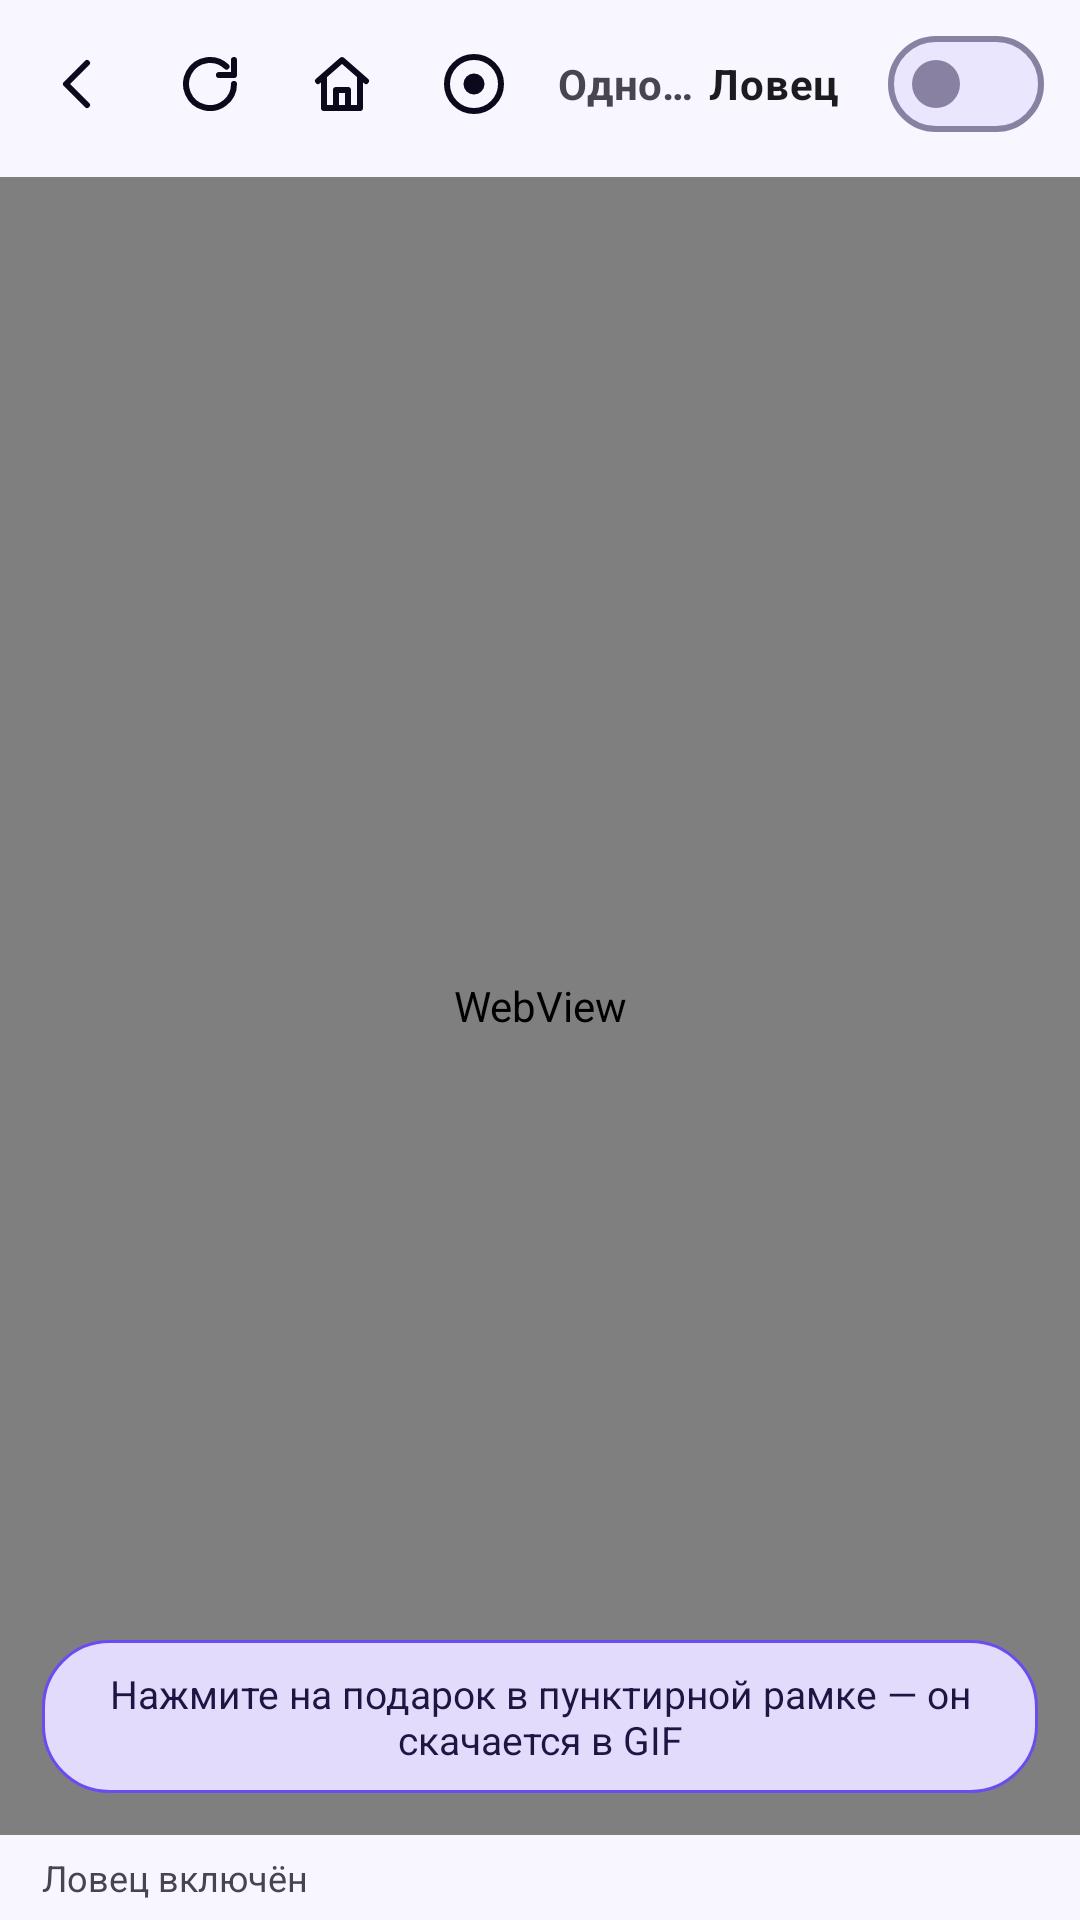

Layout XML and referenced resources for this Android screen:
<!-- AndroidManifest.xml: application theme Theme.Klass.Violet -->
<!-- res/layout/tab_browser.xml -->
<?xml version="1.0" encoding="utf-8"?>
<LinearLayout xmlns:android="http://schemas.android.com/apk/res/android"
    android:layout_width="match_parent"
    android:layout_height="match_parent"
    android:orientation="vertical">

    <LinearLayout
        android:layout_width="match_parent"
        android:layout_height="wrap_content"
        android:background="@drawable/bg_bar"
        android:gravity="center_vertical"
        android:orientation="horizontal"
        android:paddingStart="4dp"
        android:paddingTop="4dp"
        android:paddingEnd="12dp"
        android:paddingBottom="4dp">

        <ImageButton
            android:id="@+id/btnBack"
            android:layout_width="44dp"
            android:layout_height="44dp"
            android:background="?attr/selectableItemBackgroundBorderless"
            android:contentDescription="Назад"
            android:src="@drawable/ic_back" />

        <ImageButton
            android:id="@+id/btnReload"
            android:layout_width="44dp"
            android:layout_height="44dp"
            android:background="?attr/selectableItemBackgroundBorderless"
            android:contentDescription="Обновить"
            android:src="@drawable/ic_refresh" />

        <ImageButton
            android:id="@+id/btnHome"
            android:layout_width="44dp"
            android:layout_height="44dp"
            android:background="?attr/selectableItemBackgroundBorderless"
            android:contentDescription="На главную"
            android:src="@drawable/ic_home" />

        <ImageButton
            android:id="@+id/btnRec"
            android:layout_width="44dp"
            android:layout_height="44dp"
            android:background="?attr/selectableItemBackgroundBorderless"
            android:contentDescription="Записать анимацию"
            android:src="@drawable/ic_record" />

        <TextView
            android:id="@+id/pageTitle"
            android:layout_width="0dp"
            android:layout_height="wrap_content"
            android:layout_marginStart="6dp"
            android:layout_weight="1"
            android:ellipsize="end"
            android:maxLines="1"
            android:text="Одноклассники"
            android:textSize="14sp"
            android:textStyle="bold" />

        <com.google.android.material.materialswitch.MaterialSwitch
            android:id="@+id/swCatcher"
            android:layout_width="wrap_content"
            android:layout_height="wrap_content"
            android:text="Ловец"
            android:textSize="14sp"
            android:textStyle="bold" />
    </LinearLayout>

    <ProgressBar
        android:id="@+id/pageProgress"
        style="?android:attr/progressBarStyleHorizontal"
        android:layout_width="match_parent"
        android:layout_height="3dp"
        android:max="100"
        android:progress="0"
        android:visibility="invisible" />

    <FrameLayout
        android:layout_width="match_parent"
        android:layout_height="0dp"
        android:layout_weight="1">

        <WebView
            android:id="@+id/web"
            android:layout_width="match_parent"
            android:layout_height="match_parent" />

        <TextView
            android:id="@+id/hintPill"
            android:layout_width="wrap_content"
            android:layout_height="wrap_content"
            android:layout_gravity="bottom|center_horizontal"
            android:layout_margin="14dp"
            android:background="@drawable/bg_pill"
            android:gravity="center"
            android:paddingStart="16dp"
            android:paddingTop="9dp"
            android:paddingEnd="16dp"
            android:paddingBottom="9dp"
            android:text="Нажмите на подарок в пунктирной рамке — он скачается в GIF"
            android:textColor="?attr/colorOnPrimaryContainer"
            android:textSize="13sp" />
    </FrameLayout>

    <TextView
        android:id="@+id/statusLine"
        android:layout_width="match_parent"
        android:layout_height="wrap_content"
        android:background="@drawable/bg_bar"
        android:paddingStart="14dp"
        android:paddingTop="6dp"
        android:paddingEnd="14dp"
        android:paddingBottom="6dp"
        android:text="Ловец включён"
        android:textSize="12sp" />
</LinearLayout>
<!-- resources referenced by this layout -->
<resources>
  <!-- drawable bg_pill (drawable) -->
  <?xml version="1.0" encoding="utf-8"?>
  <shape xmlns:android="http://schemas.android.com/apk/res/android" android:shape="rectangle">
      <solid android:color="?attr/colorPrimaryContainer" />
      <stroke android:width="1dp" android:color="?attr/colorPrimary" />
      <corners android:radius="22dp" />
  </shape>
  <!-- drawable ic_back (drawable) -->
  <?xml version="1.0" encoding="utf-8"?>
  <vector xmlns:android="http://schemas.android.com/apk/res/android"
      android:width="24dp" android:height="24dp" android:viewportWidth="24" android:viewportHeight="24">
      <path android:pathData="M15,5l-7,7l7,7"
          android:strokeColor="?attr/colorOnSurface" android:strokeWidth="2" android:strokeLineCap="round" android:strokeLineJoin="round" />
  </vector>
  <!-- drawable ic_home (drawable) -->
  <?xml version="1.0" encoding="utf-8"?>
  <vector xmlns:android="http://schemas.android.com/apk/res/android"
      android:width="24dp" android:height="24dp" android:viewportWidth="24" android:viewportHeight="24">
      <path android:pathData="M4,11l8,-7l8,7"
          android:strokeColor="?attr/colorOnSurface" android:strokeWidth="2" android:strokeLineCap="round" android:strokeLineJoin="round" />
      <path android:pathData="M6,10v10h12v-10"
          android:strokeColor="?attr/colorOnSurface" android:strokeWidth="2" android:strokeLineCap="round" android:strokeLineJoin="round" />
      <path android:pathData="M10,20v-6h4v6"
          android:strokeColor="?attr/colorOnSurface" android:strokeWidth="2" android:strokeLineCap="round" android:strokeLineJoin="round" />
  </vector>
  <!-- drawable ic_record (drawable) -->
  <?xml version="1.0" encoding="utf-8"?>
  <vector xmlns:android="http://schemas.android.com/apk/res/android"
      android:width="24dp" android:height="24dp" android:viewportWidth="24" android:viewportHeight="24">
      <path android:pathData="M3,12a9,9 0 1,0 18,0a9,9 0 1,0 -18,0"
          android:strokeColor="?attr/colorOnSurface" android:strokeWidth="2" />
      <path android:fillColor="?attr/colorOnSurface" android:pathData="M8.5,12a3.5,3.5 0 1,0 7,0a3.5,3.5 0 1,0 -7,0" />
  </vector>
  <!-- drawable ic_refresh (drawable) -->
  <?xml version="1.0" encoding="utf-8"?>
  <vector xmlns:android="http://schemas.android.com/apk/res/android"
      android:width="24dp" android:height="24dp" android:viewportWidth="24" android:viewportHeight="24">
      <path android:pathData="M20,12a8,8 0 1,1 -2.5,-5.8"
          android:strokeColor="?attr/colorOnSurface" android:strokeWidth="2" android:strokeLineCap="round" android:strokeLineJoin="round" />
      <path android:pathData="M20,4v5h-5"
          android:strokeColor="?attr/colorOnSurface" android:strokeWidth="2" android:strokeLineCap="round" android:strokeLineJoin="round" />
  </vector>
  <style name="Base.Theme.Klass.Light" parent="Theme.Material3.Light.NoActionBar">
          <item name="android:windowLightStatusBar">true</item>
          <item name="android:windowLightNavigationBar">true</item>
      </style>
</resources>
